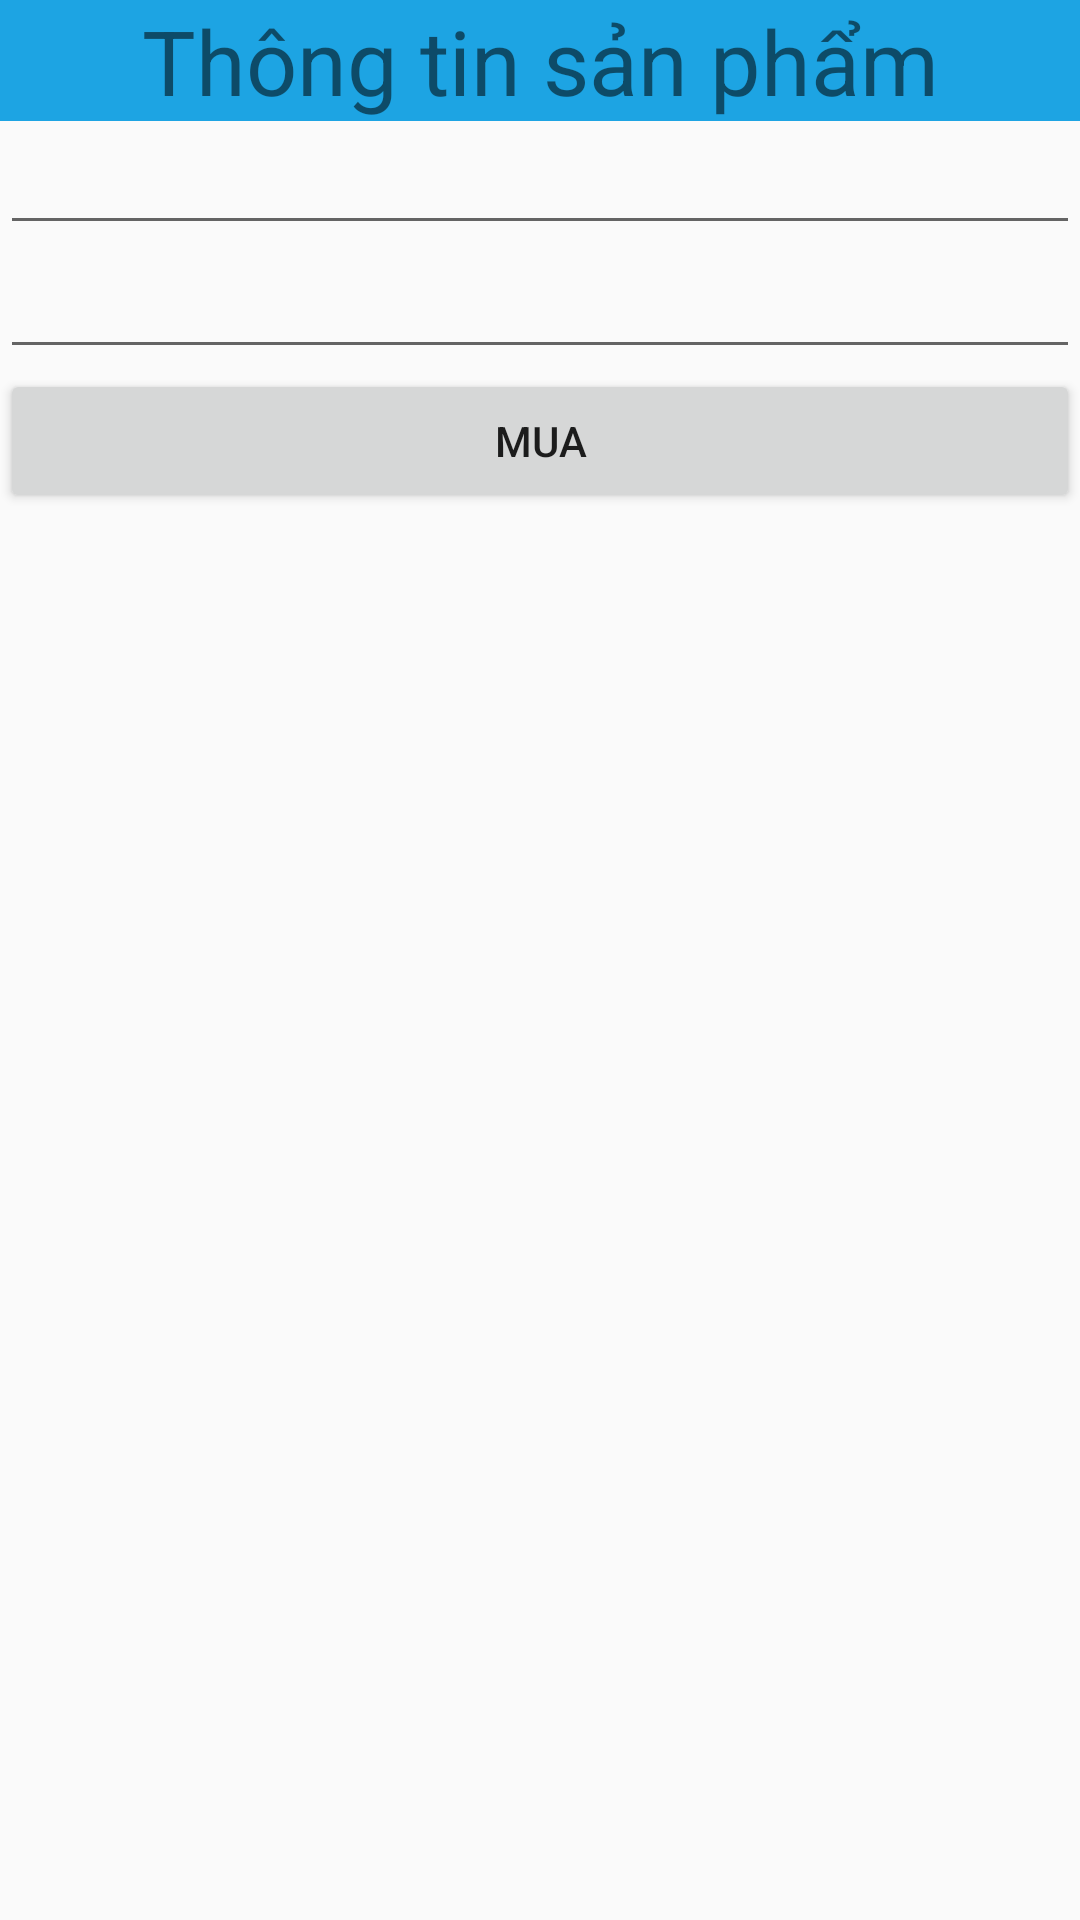

This screen was rendered from an Android layout file. Write that file and the resources it references.
<!-- AndroidManifest.xml: application theme Theme.Caculator -->
<!-- res/layout/activity_main_product_detail.xml -->
<?xml version="1.0" encoding="utf-8"?>
<LinearLayout xmlns:android="http://schemas.android.com/apk/res/android"
    android:layout_width="match_parent"
    android:layout_height="wrap_content"
    android:orientation="vertical">

    <TextView
        android:layout_width="match_parent"
        android:layout_height="wrap_content"
        android:background="#1DA4E3"
        android:gravity="center"
        android:text="Thông tin sản phẩm"
        android:textSize="30sp" />

    <ImageView
        android:id="@+id/ivSP"
        android:layout_width="match_parent"
        android:layout_height="wrap_content"
        android:layout_gravity="center" />

    <EditText
        android:id="@+id/txtTenSP"
        android:layout_width="match_parent"
        android:layout_height="wrap_content" />

    <EditText
        android:id="@+id/txtGia"
        android:layout_width="match_parent"
        android:layout_height="wrap_content" />


        <Button
            android:layout_width="match_parent"
            android:layout_height="wrap_content"
            android:text="Mua" />
</LinearLayout>
<!-- resources referenced by this layout -->
<resources>
  <style name="Theme.Caculator" parent="Theme.AppCompat.Light.DarkActionBar">
          
          <item name="colorPrimary">@color/purple_500</item>
          <item name="colorPrimaryVariant">@color/purple_700</item>
          <item name="colorOnPrimary">@color/white</item>
          
          <item name="colorSecondary">@color/teal_200</item>
          <item name="colorSecondaryVariant">@color/teal_700</item>
          <item name="colorOnSecondary">@color/black</item>
          
          <item name="android:statusBarColor" tools:targetApi="l">?attr/colorPrimaryVariant</item>
          
      </style>
  <color name="purple_500">#FF6200EE</color>
  <color name="purple_700">#FF3700B3</color>
  <color name="white">#FFFFFFFF</color>
  <color name="teal_200">#FF03DAC5</color>
  <color name="teal_700">#FF018786</color>
  <color name="black">#FF000000</color>
</resources>
